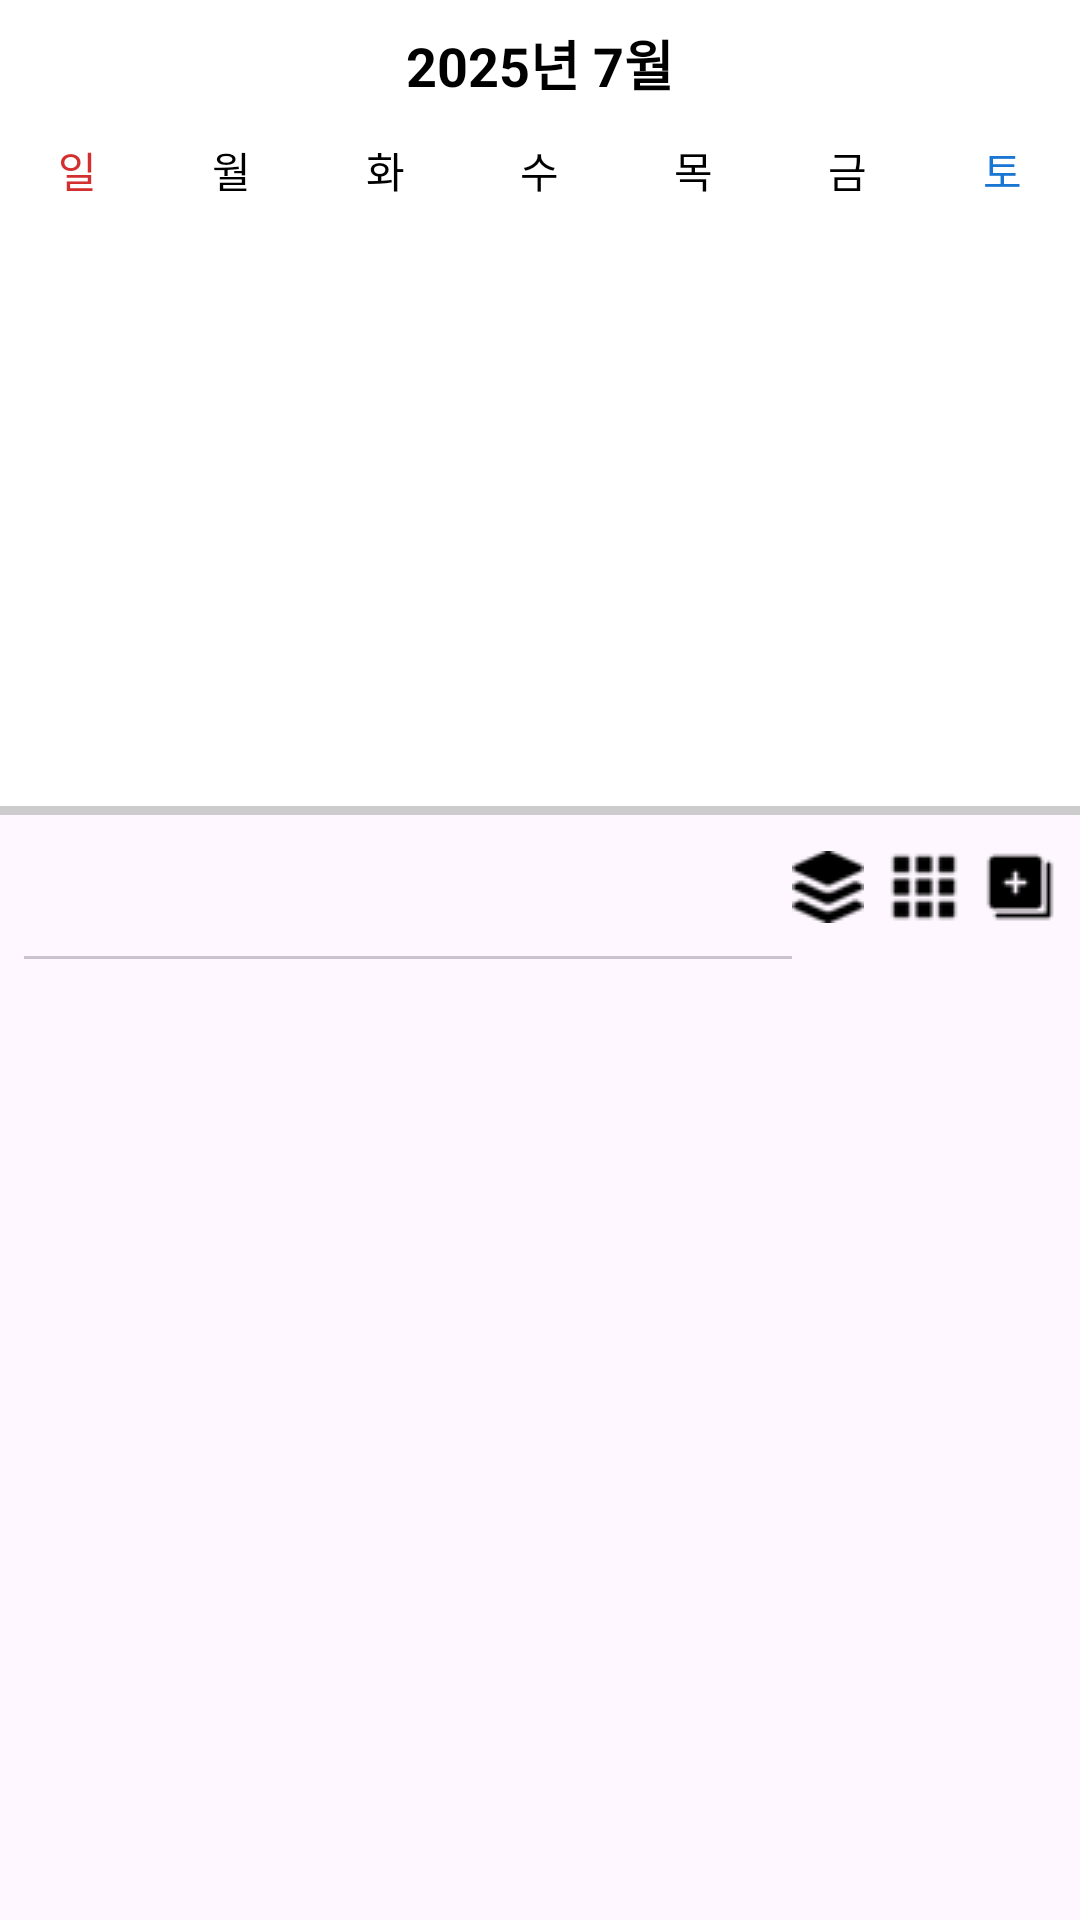

The Android layout XML behind this screen, and the referenced resources:
<!-- AndroidManifest.xml: application theme Theme.BYCalendar -->
<!-- res/layout/activity_main.xml -->
<?xml version="1.0" encoding="utf-8"?>
<androidx.constraintlayout.widget.ConstraintLayout
    xmlns:android="http://schemas.android.com/apk/res/android"
    xmlns:app="http://schemas.android.com/apk/res-auto"
    xmlns:tools="http://schemas.android.com/tools"
    android:id="@+id/main"
    android:layout_width="match_parent"
    android:layout_height="match_parent"
    tools:context=".view.MainActivity">

    <FrameLayout
        android:id="@+id/calendar_container"
        android:layout_width="0dp"
        android:layout_height="0dp"
        app:layout_constraintTop_toTopOf="parent"
        app:layout_constraintStart_toStartOf="parent"
        app:layout_constraintEnd_toEndOf="parent"
        app:layout_constraintHeight_percent="0.42">

        
        <LinearLayout
            android:id="@+id/custom_calendar"
            android:layout_width="match_parent"
            android:layout_height="match_parent"
            android:orientation="vertical"
            android:background="@android:color/white">

            
            <LinearLayout
                android:id="@+id/month_navigation"
                android:layout_width="match_parent"
                android:layout_height="wrap_content"
                android:gravity="center"
                android:padding="8dp"
                android:orientation="horizontal">

                <ImageButton
                    android:id="@+id/btn_month_prev"
                    android:layout_width="24dp"
                    android:layout_height="24dp"
                    android:background="?attr/selectableItemBackgroundBorderless"
                    android:contentDescription="이전 달"
                    android:scaleType="fitCenter"
                    android:src="@drawable/ic_arr_l" />

                <TextView
                    android:id="@+id/text_current_month"
                    android:layout_width="wrap_content"
                    android:layout_height="wrap_content"
                    android:text="2025년 7월"
                    android:textSize="18sp"
                    android:textStyle="bold"
                    android:paddingHorizontal="16dp"
                    android:textColor="@android:color/black" />

                <ImageButton
                    android:id="@+id/btn_month_next"
                    android:layout_width="24dp"
                    android:layout_height="24dp"
                    android:src="@drawable/ic_arr_r"
                    android:background="?attr/selectableItemBackgroundBorderless"
                    android:contentDescription="다음 달"
                    android:scaleType="fitCenter" />
            </LinearLayout>

            
            <LinearLayout
                android:id="@+id/day_of_week_header"
                android:layout_width="match_parent"
                android:layout_height="wrap_content"
                android:orientation="horizontal"
                android:paddingVertical="4dp"
                android:gravity="center">

                
                <TextView style="@style/WeekdayTextView" android:text="일" android:textColor="#D32F2F"/>
                <TextView style="@style/WeekdayTextView" android:text="월"/>
                <TextView style="@style/WeekdayTextView" android:text="화"/>
                <TextView style="@style/WeekdayTextView" android:text="수"/>
                <TextView style="@style/WeekdayTextView" android:text="목"/>
                <TextView style="@style/WeekdayTextView" android:text="금"/>
                <TextView style="@style/WeekdayTextView" android:text="토" android:textColor="#1976D2"/>
            </LinearLayout>

            
            <androidx.recyclerview.widget.RecyclerView
                android:id="@+id/recycler_calendar"
                android:layout_width="match_parent"
                android:layout_height="0dp"
                android:layout_weight="1"
                android:padding="4dp"
                android:overScrollMode="never" >

            </androidx.recyclerview.widget.RecyclerView>
        </LinearLayout>
    </FrameLayout>

    
    <View
        android:id="@+id/divider_drag_handle"
        android:layout_width="match_parent"
        android:layout_height="3dp"
        android:background="#CCCCCC"
        android:clickable="true"
        android:focusable="true"
        app:layout_constraintTop_toBottomOf="@id/calendar_container"
        app:layout_constraintStart_toStartOf="parent"
        app:layout_constraintEnd_toEndOf="parent"
        />

    
    <LinearLayout
        android:id="@+id/top_controls"
        android:layout_width="0dp"
        android:layout_height="wrap_content"
        android:orientation="horizontal"
        android:paddingStart="8dp"
        android:paddingEnd="8dp"
        android:gravity="center_vertical"
        app:layout_constraintTop_toBottomOf="@id/divider_drag_handle"
        app:layout_constraintStart_toStartOf="parent"
        app:layout_constraintEnd_toEndOf="parent"
        app:layout_constraintHeight_percent="0.1">

        
        <com.google.android.material.tabs.TabLayout
            android:id="@+id/tab_layout"
            android:layout_width="0dp"
            android:layout_height="wrap_content"
            android:layout_weight="1"
            app:tabMode="scrollable"
            app:tabGravity="start"
            app:tabIndicatorFullWidth="false"
            android:clickable="true"
            android:focusable="true" />

        
        <LinearLayout
            android:layout_width="wrap_content"
            android:layout_height="wrap_content"
            android:orientation="horizontal"
            android:gravity="end">

            <ImageButton
                android:id="@+id/btn_default_view"
                android:layout_width="wrap_content"
                android:layout_height="wrap_content"
                android:background="?attr/selectableItemBackgroundBorderless"
                android:src="@drawable/btn_layer_view_black_24x24"
                android:contentDescription="기본보기" />

            <ImageButton
                android:id="@+id/btn_grid_view"
                android:layout_width="wrap_content"
                android:layout_height="wrap_content"
                android:background="?attr/selectableItemBackgroundBorderless"
                android:src="@drawable/btn_grie_view_black_24x24"
                android:layout_marginStart="8dp"
                android:contentDescription="그리드보기" />

            <ImageButton
                android:id="@+id/btn_add_photo"
                android:layout_width="wrap_content"
                android:layout_height="wrap_content"
                android:background="?attr/selectableItemBackgroundBorderless"
                android:src="@drawable/btn_add_black_24x24"
                android:layout_marginStart="8dp"
                android:contentDescription="이미지 추가하기" />
        </LinearLayout>
    </LinearLayout>

    
    <FrameLayout
        android:id="@+id/main_content_container"
        android:layout_width="0dp"
        android:layout_height="0dp"
        app:layout_constraintTop_toBottomOf="@id/top_controls"
        app:layout_constraintStart_toStartOf="parent"
        app:layout_constraintEnd_toEndOf="parent"
        app:layout_constraintBottom_toBottomOf="parent"
        app:layout_constraintHeight_percent="0.5" >

        <androidx.viewpager2.widget.ViewPager2
            android:id="@+id/main_view_pager"
            android:layout_width="match_parent"
            android:layout_height="match_parent" />

        <androidx.recyclerview.widget.RecyclerView
            android:id="@+id/main_grid_view"
            android:layout_width="match_parent"
            android:layout_height="match_parent"
            android:foregroundTint="#B31313"
            android:visibility="gone" />
    </FrameLayout>

</androidx.constraintlayout.widget.ConstraintLayout>
<!-- resources referenced by this layout -->
<resources>
  <!-- drawable btn_add_black_24x24: png bitmap (drawable, 901 bytes) -->
  <!-- drawable btn_grie_view_black_24x24: png bitmap (drawable, 1093 bytes) -->
  <!-- drawable btn_layer_view_black_24x24: png bitmap (drawable, 1081 bytes) -->
  <style name="WeekdayTextView">
          <item name="android:layout_width">0dp</item>
          <item name="android:layout_height">wrap_content</item>
          <item name="android:layout_weight">1</item>
          <item name="android:gravity">center</item>
          <item name="android:textSize">14sp</item>
          <item name="android:textColor">#000000</item>
      </style>
  <style name="Theme.BYCalendar" parent="Base.Theme.BYCalendar" />
  <style name="Base.Theme.BYCalendar" parent="Theme.Material3.DayNight.NoActionBar">
          
          
      </style>
</resources>
